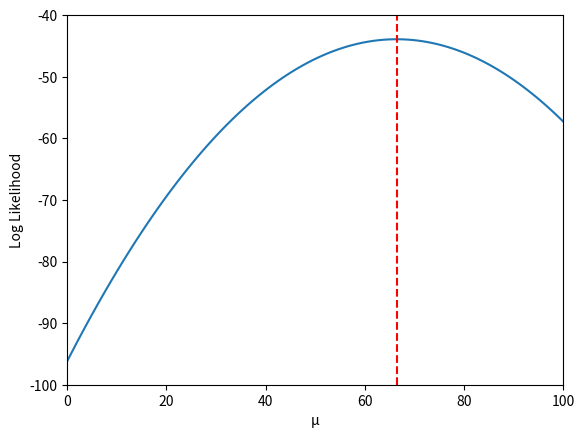

Python code for this plot:
import numpy as np
import matplotlib.pyplot as plt 


x = np.array([86,71,42,62,96,39,50,78,51,89])
n = len(x)
siguma2 = np.var(x,ddof=1)
line = np.linspace(0,100,100)
sum = 0

LL = -n/2*np.log(2*np.pi*siguma2)
for i in range(n):
	LL -= ((x[i]-line)**2)/(2*siguma2)

print('n =',n,'mean =',np.mean(x))

plt.figure()
plt.plot(line,LL)
plt.xlabel('μ')
plt.ylabel('Log Likelihood')
plt.xlim(0,100)
plt.ylim(-100,-40)
plt.vlines(np.mean(x),-100,0,colors='r',linestyle='dashed')
plt.show()